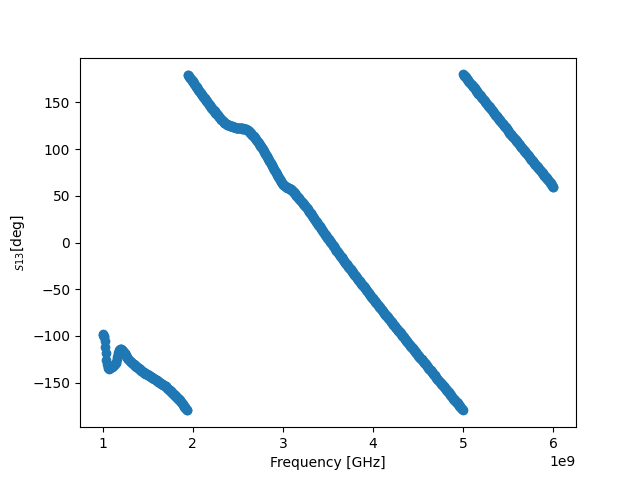

The data file committed next to this chart (first rows):
! FILETYPE CSV
! VERSION 1.0, 1
! TIMESTAMP Wednesday, 14 September 2022 00:40:58
! TIMEZONE (GMT+08:00) Kuala Lumpur, Singapore
! NAME Keysight Technologies
! MODEL N9917A
! SERIAL MY53105078
! FIRMWARE_VERSION A.08.16
! GPS_LATITUDE
! GPS_LONGITUDE
! GPS_TIMESTAMP 0001-01-01 00:00:00Z
! GPS_SECS_SINCE_LAST_READ 0
! CHECKSUM 1636583820
! CORRECTION1 ON U
! DATA Freq, S12
! FREQ UNIT Hz
! DATA UNIT Degrees
BEGIN
1000000000, -98.17
1006250000, -98.65
1012500000, -99.86
1018750000, -101.6
1025000000, -105.7
1031250000, -111.7
1037500000, -118.5
1043750000, -125.3
1050000000, -130.5
1056250000, -133.3
1062500000, -134.8
1068750000, -135
1075000000, -134.8
1081250000, -134.4
1087500000, -134.1
1093750000, -133.5
1100000000, -133.1
1106250000, -132.8
1112500000, -132.6
1118750000, -132.1
1125000000, -131.6
1131250000, -131
1137500000, -130.1
1143750000, -128.8
1150000000, -127.4
1156250000, -125
1162500000, -122.7
1168750000, -120.2
1175000000, -118
1181250000, -116.1
1187500000, -114.7
1193750000, -114.3
1200000000, -114
1206250000, -114.3
1212500000, -114.6
1218750000, -115
1225000000, -115.8
1231250000, -116.6
1237500000, -117.7
1243750000, -118.7
1250000000, -119.6
1256250000, -120.5
1262500000, -121.6
... 759 more rows
